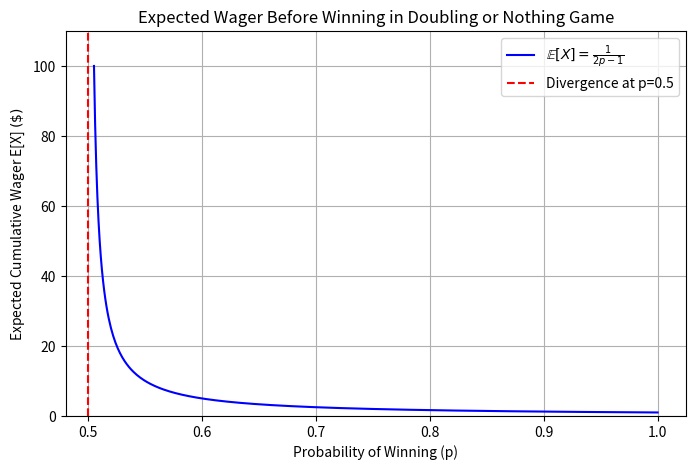
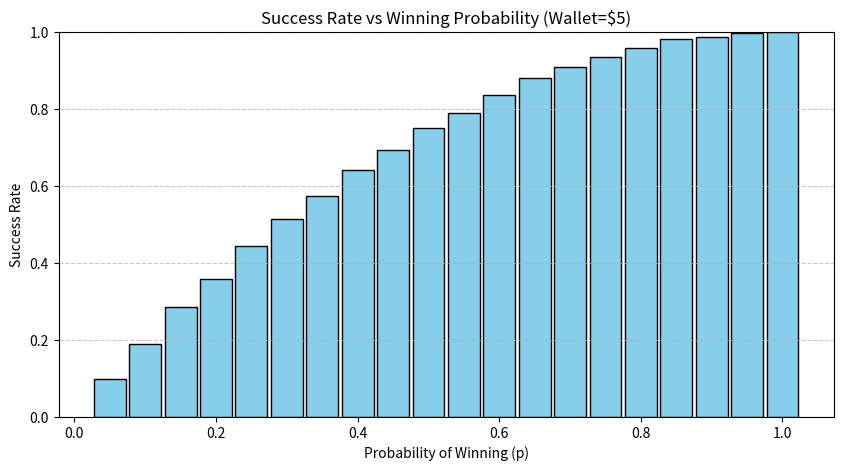

Here is the Python script that generated these plots, in order:
import numpy as np
import matplotlib.pyplot as plt

# Analytic expected value function
def expected_wager(p):
    return 1 / (2*p - 1)

# Generate p values from 0.51 to 1
p_values = np.linspace(0.505, 1, 500)
E_values = expected_wager(p_values)

# Plot
plt.figure(figsize=(8,5))
plt.plot(p_values, E_values, label=r'$\mathbb{E}[X] = \frac{1}{2p-1}$', color='blue')
plt.axvline(0.5, color='red', linestyle='--', label='Divergence at p=0.5')
plt.xlabel('Probability of Winning (p)')
plt.ylabel(r'Expected Cumulative Wager E[X] $(\$)$ ')
plt.title('Expected Wager Before Winning in Doubling or Nothing Game')
plt.legend()
plt.grid(True)
plt.ylim(0, np.max(E_values)*1.1)  # optional: scale y-axis nicely
plt.show()

def doubling_bet_simulation(p, wallet, num_trials=1000):
    successes = 0
    for _ in range(num_trials):
        wager = 1
        cumulative = 0
        while cumulative + wager <= wallet:
            cumulative += wager
            if np.random.rand() < p:  # win
                successes += 1
                break
            wager *= 2
    success_rate = successes / num_trials
    return success_rate

# Parameters
wallet = 5
num_trials = 5000
p_values = np.arange(0.05, 1.01, 0.05)  # p from 0.05 to 1 in steps of 0.05
success_rates = []

# Run simulation for each p
for p in p_values:
    rate = doubling_bet_simulation(p, wallet, num_trials)
    success_rates.append(rate)
# Plot histogram (bar plot)
plt.figure(figsize=(10,5))
plt.bar(p_values, success_rates, width=0.045, color='skyblue', edgecolor='black')
plt.xlabel("Probability of Winning (p)")
plt.ylabel("Success Rate")
plt.title(f"Success Rate vs Winning Probability (Wallet=${wallet})")
plt.ylim(0,1)
plt.grid(axis='y', linestyle='--', alpha=0.7)
plt.show()